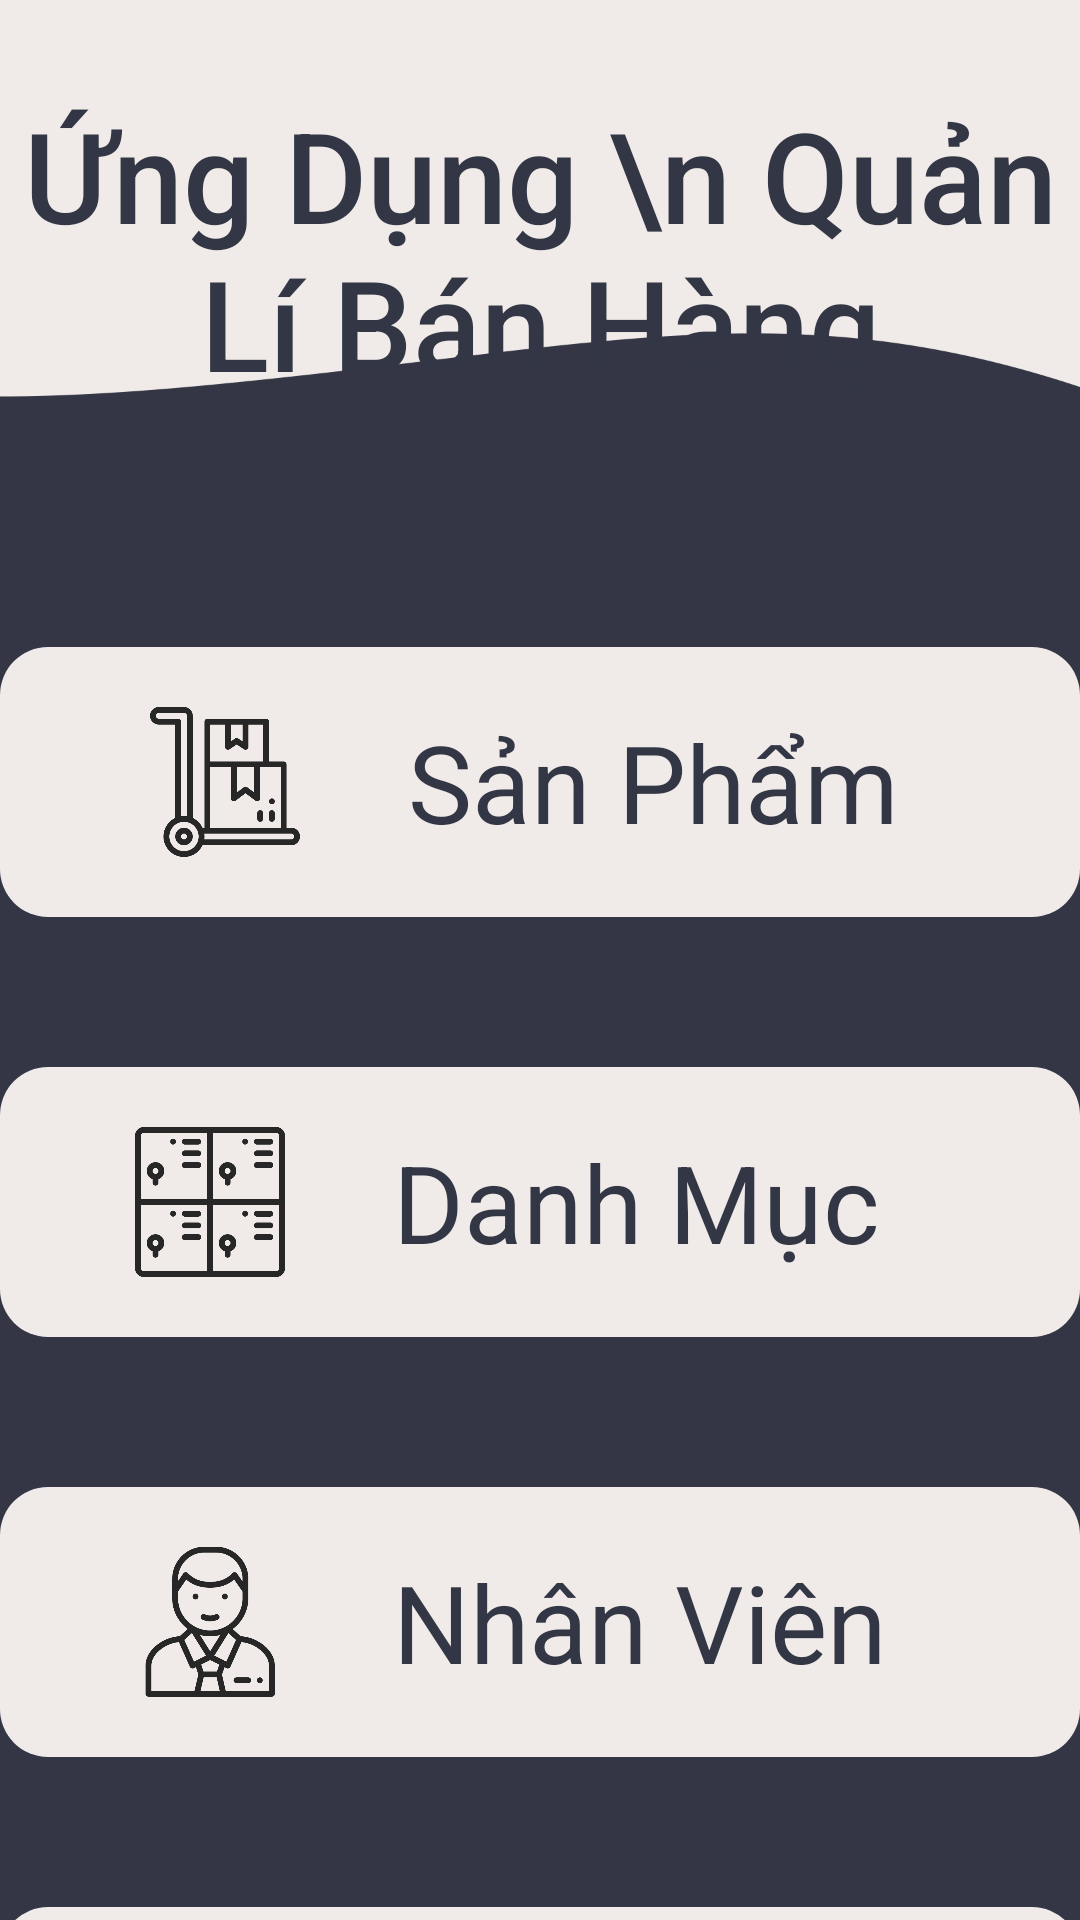

This screen was rendered from an Android layout file. Write that file and the resources it references.
<!-- AndroidManifest.xml: activity theme Category -->
<!-- res/layout/activity_main.xml -->
<?xml version="1.0" encoding="utf-8"?>
<LinearLayout xmlns:android="http://schemas.android.com/apk/res/android"
    style="@style/Category"
    android:layout_width="match_parent"
    android:layout_height="match_parent"
    android:layout_marginStart="30dp"
    android:layout_marginEnd="30dp"
    android:gravity="top|center"
    android:orientation="vertical">

    <TextView
        android:layout_width="match_parent"
        android:layout_height="wrap_content"
        android:layout_marginTop="30dp"
        android:layout_marginBottom="60dp"
        android:gravity="center"
        android:fontFamily="sans-serif-medium"
        android:text="Ứng Dụng \n Quản Lí Bán Hàng"
        android:textColor="@color/textGray"
        android:textSize="42sp" />

    <LinearLayout
        android:layout_width="match_parent"
        android:layout_height="90dp"
        android:layout_marginTop="20dp"
        android:layout_marginBottom="50dp"
        android:background="@drawable/bg_button_category"
        android:gravity="center_vertical"
        android:onClick="btnSanPhamClick"
        android:orientation="horizontal"
        android:paddingStart="50dp"
        android:paddingEnd="50dp">

        <ImageView
            android:id="@+id/imv_banhang"
            android:layout_width="50dp"
            android:layout_height="50dp"
            android:src="@drawable/ic_sanpham" />

        <TextView
            style="@style/Category"
            android:layout_width="wrap_content"
            android:layout_height="wrap_content"
            android:layout_marginStart="36dp"
            android:text="Sản Phẩm"
            android:textColor="@color/textGray"
            android:textSize="36sp" />
    </LinearLayout>

    <LinearLayout
        android:layout_width="match_parent"
        android:layout_height="90dp"
        android:layout_marginBottom="50dp"
        android:background="@drawable/bg_button_category"
        android:gravity="center_vertical"
        android:onClick="btnDanhMucClick"
        android:orientation="horizontal"
        android:paddingStart="45dp"
        android:paddingEnd="45dp">

        <ImageView
            android:id="@+id/imv_banhang1"
            android:layout_width="50dp"
            android:layout_height="50dp"
            android:src="@drawable/ic_danhmuc" />

        <TextView
            style="@style/Category"
            android:layout_width="match_parent"
            android:layout_height="wrap_content"
            android:layout_marginStart="36dp"
            android:text="Danh Mục"
            android:textColor="@color/textGray"
            android:textSize="36sp" />
    </LinearLayout>

    <LinearLayout
        android:layout_width="match_parent"
        android:layout_height="90dp"
        android:layout_marginBottom="50dp"
        android:background="@drawable/bg_button_category"
        android:gravity="center_vertical"
        android:onClick="btnNhanVienClick"
        android:orientation="horizontal"
        android:paddingStart="45dp"
        android:paddingEnd="45dp">

        <ImageView
            android:id="@+id/imv_banhang3"
            android:layout_width="50dp"
            android:layout_height="50dp"
            android:src="@drawable/ic_nhanvien" />

        <TextView
            style="@style/Category"
            android:layout_width="match_parent"
            android:layout_height="wrap_content"
            android:layout_marginStart="36dp"
            android:text="Nhân Viên"
            android:textColor="@color/textGray"
            android:textSize="36sp" />
    </LinearLayout>

    <LinearLayout
        android:layout_width="match_parent"
        android:layout_height="90dp"
        android:layout_marginBottom="50dp"
        android:background="@drawable/bg_button_category"
        android:gravity="center_vertical"
        android:onClick="btnInfoClick"
        android:orientation="horizontal"
        android:paddingStart="45dp"
        android:paddingEnd="45dp">

        <ImageView
            android:id="@+id/imv_banhang5"
            android:layout_width="50dp"
            android:layout_height="50dp"
            android:src="@drawable/ic_info" />

        <TextView
            style="@style/Category"
            android:layout_width="match_parent"
            android:layout_height="wrap_content"
            android:layout_marginStart="36dp"
            android:text="Giới thiệu"
            android:textColor="@color/textGray"
            android:textSize="36sp" />
    </LinearLayout>
</LinearLayout>
<!-- resources referenced by this layout -->
<resources>
  <color name="textGray">#333745</color>
  <!-- drawable bg_button_category (drawable) -->
  <?xml version="1.0" encoding="utf-8" ?>
  <selector xmlns:android="http://schemas.android.com/apk/res/android">
  
      
      <item android:drawable="@drawable/style_button_category_unfocus" android:state_focused="false" android:state_pressed="false" android:state_selected="false" />
      <item android:drawable="@drawable/style_button_category_unfocus" android:state_focused="false" android:state_pressed="false" android:state_selected="true" />
  
      
      <item android:drawable="@drawable/style_button_category_focus" android:state_focused="true" android:state_pressed="false" android:state_selected="false" />
      <item android:drawable="@drawable/style_button_category_focus" android:state_focused="true" android:state_pressed="false" android:state_selected="true" />
  
      
      <item android:drawable="@drawable/style_button_category_focus" android:state_pressed="true" />
  </selector>
  <!-- drawable ic_danhmuc: png bitmap (drawable, 9034 bytes) -->
  <!-- drawable ic_info: png bitmap (drawable, 18485 bytes) -->
  <!-- drawable ic_nhanvien: png bitmap (drawable, 19231 bytes) -->
  <!-- drawable ic_sanpham: png bitmap (drawable, 10246 bytes) -->
  <style name="Category" parent="Theme.AppCompat.NoActionBar">
          <item name="android:windowBackground">@drawable/bg</item>
          <item name="android:windowTranslucentStatus">true</item>
          <item name="android:windowTranslucentNavigation">true</item>
          <item name="android:windowAnimationStyle">@style/CustomActivityAnimation</item>
          <item name="android:textColor">@color/textWhite</item>
      </style>
  <!-- drawable style_button_category_unfocus (drawable) -->
  <?xml version="1.0" encoding="utf-8"?>
  <shape xmlns:android="http://schemas.android.com/apk/res/android" android:shape="rectangle">
      <corners
          android:topLeftRadius="16dp"
          android:topRightRadius="16dp"
          android:bottomRightRadius="16dp"
          android:bottomLeftRadius="16dp">
      </corners>
      <solid
          android:color="@color/bgWhiteUnfocus">
      </solid>
  </shape>
  <!-- drawable style_button_category_focus (drawable) -->
  <?xml version="1.0" encoding="utf-8"?>
  <shape xmlns:android="http://schemas.android.com/apk/res/android" android:shape="rectangle">
      <corners
          android:topLeftRadius="16dp"
          android:topRightRadius="16dp"
          android:bottomRightRadius="16dp"
          android:bottomLeftRadius="16dp">
      </corners>
      <solid
          android:color="@color/bgWhiteFocus">
      </solid>
  </shape>
  <!-- drawable bg: png bitmap (drawable, 25060 bytes) -->
  <style name="CustomActivityAnimation" parent="@android:style/Animation.Activity">
          <item name="android:activityOpenEnterAnimation">@anim/slide_in_right</item>
          <item name="android:activityOpenExitAnimation">@anim/slide_out_left</item>
          <item name="android:activityCloseEnterAnimation">@anim/slide_in_left</item>
          <item name="android:activityCloseExitAnimation">@anim/slide_out_right</item>
      </style>
  <color name="textWhite">#FFFFFF</color>
  <color name="bgWhiteUnfocus">#F0EBE8</color>
  <color name="bgWhiteFocus">#e1d6d0</color>
</resources>
